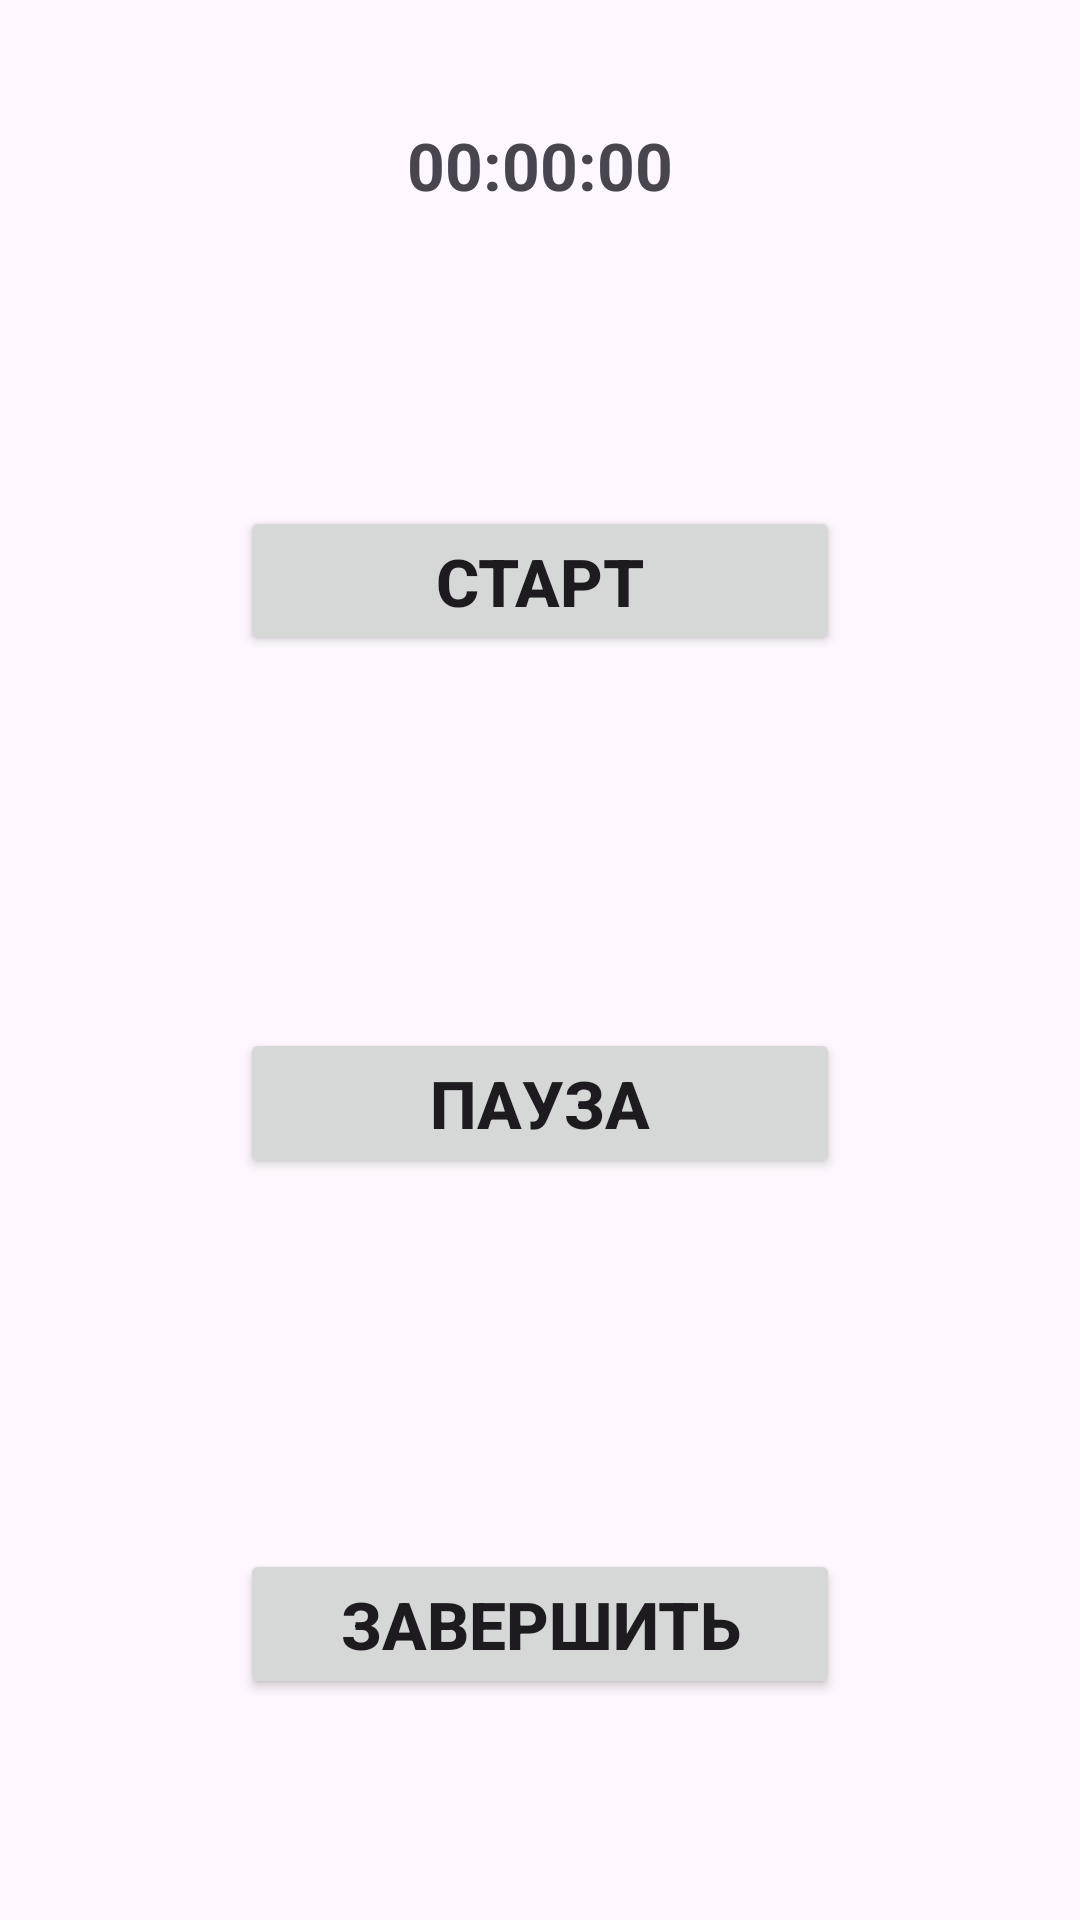

Here is an Android app screen rendered from its layout file. Give the layout XML and the strings, colors and styles it references.
<!-- AndroidManifest.xml: application theme Theme.MyTestCripto -->
<!-- res/layout/activity_main.xml -->
<?xml version="1.0" encoding="utf-8"?>
<androidx.constraintlayout.widget.ConstraintLayout xmlns:android="http://schemas.android.com/apk/res/android"
    xmlns:app="http://schemas.android.com/apk/res-auto"
    xmlns:tools="http://schemas.android.com/tools"
    android:layout_width="match_parent"
    android:layout_height="match_parent"
    tools:context=".MainActivity">

    <TextView
        android:id="@+id/tVTimer"
        android:layout_width="match_parent"
        android:layout_height="50dp"
        android:layout_marginTop="30dp"
        android:gravity="center"
        android:textSize="22sp"
        android:textStyle="bold"
        android:text="00:00:00"
        app:layout_constraintEnd_toEndOf="parent"
        app:layout_constraintHorizontal_bias="0.0"
        app:layout_constraintStart_toStartOf="parent"
        app:layout_constraintTop_toTopOf="parent" />

    <Button
        android:id="@+id/buttonStart"
        android:layout_width="200dp"
        android:layout_height="50dp"
        android:layout_marginTop="15dp"
        android:gravity="center"
        android:text="@string/start"
        android:textSize="22sp"
        android:textStyle="bold"
        app:layout_constraintBottom_toTopOf="@+id/buttonPause"
        app:layout_constraintEnd_toEndOf="parent"
        app:layout_constraintHorizontal_bias="0.5"
        app:layout_constraintStart_toStartOf="parent"
        app:layout_constraintTop_toBottomOf="@+id/tVTimer" />

    <Button
        android:id="@+id/buttonPause"
        android:layout_width="200dp"
        android:layout_height="50dp"
        android:layout_marginTop="50dp"
        android:gravity="center"
        android:text="@string/pause"
        android:textSize="22sp"
        android:textStyle="bold"
        app:layout_constraintBottom_toTopOf="@+id/buttonFinished"
        app:layout_constraintEnd_toEndOf="parent"
        app:layout_constraintHorizontal_bias="0.5"
        app:layout_constraintStart_toStartOf="parent"
        app:layout_constraintTop_toBottomOf="@+id/buttonStart" />

    <Button
        android:id="@+id/buttonFinished"
        android:layout_width="200dp"
        android:layout_height="50dp"
        android:layout_marginTop="50dp"
        android:gravity="center"
        android:text="@string/finished"
        android:textSize="22sp"
        android:textStyle="bold"
        app:layout_constraintBottom_toBottomOf="parent"
        app:layout_constraintEnd_toEndOf="parent"
        app:layout_constraintHorizontal_bias="0.5"
        app:layout_constraintStart_toStartOf="parent"
        app:layout_constraintTop_toBottomOf="@+id/buttonPause" />

</androidx.constraintlayout.widget.ConstraintLayout>
<!-- resources referenced by this layout -->
<resources>
  <string name="finished">Завершить</string>
  <string name="pause">Пауза</string>
  <string name="start">Старт</string>
  <style name="Theme.MyTestCripto" parent="Base.Theme.MyTestCripto" />
  <style name="Base.Theme.MyTestCripto" parent="Theme.Material3.DayNight.NoActionBar">
          
          
      </style>
</resources>
